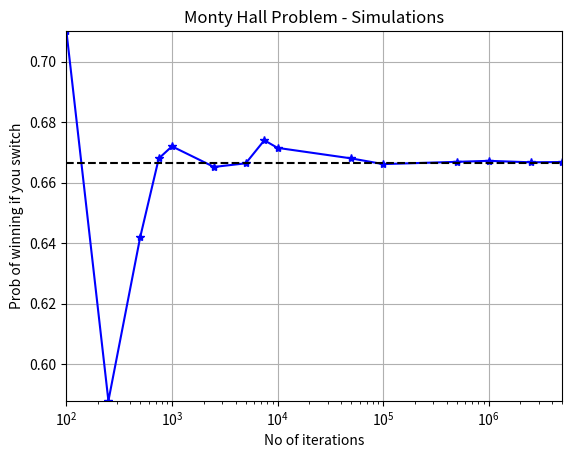

Write Python code to recreate this figure.
from random import randint
import numpy as np
import matplotlib.pyplot as plt
import statistics
import datetime
begin_time = datetime.datetime.now()

no_of_trials = [100, 250, 500, 750, 1000, 2500, 5000, 7500, 10000, 50000, 100000, 500000, 1000000, 2500000, 5000000]
dont_switch = [0]*len(no_of_trials)
switch_door = [0]*len(no_of_trials)

for y in range(len(no_of_trials)):
    for x in range(int(no_of_trials[y])):
        #print(" ")
        player_door = randint(1, 3)
        #print("Player has chosen Door", player_door)
        gift_door = randint(1, 3)
        #print("The car is in Door",gift_door)
        if player_door == gift_door:
            #print("The player SHOULD NOT SWITCH")
            dont_switch[y]+=1
        else:
            #print("The player SHOULD SWITCH")
            switch_door[y]+=1
    switch_door[y]/=no_of_trials[y]
    dont_switch[y]/=no_of_trials[y]

print("Switch:", switch_door)
print("Don't Switch:", dont_switch)

# Plot the data
plt.xlim([min(no_of_trials), max(no_of_trials)])
#plt.ylim(0.65, 0.75)
plt.ylim([min(switch_door), max(switch_door)])
plt.grid(True)
plt.semilogx(no_of_trials, switch_door, "b-*", label='linear')
plt.plot(np.linspace(min(no_of_trials), max(no_of_trials), 100), [2/3]*100, 'k--', label='Earth-moon distance')
plt.xlabel('No of iterations')
plt.ylabel('Prob of winning if you switch')
plt.title('Monty Hall Problem - Simulations')

print("Execution time:", datetime.datetime.now() - begin_time)
# Show the plot
plt.show()